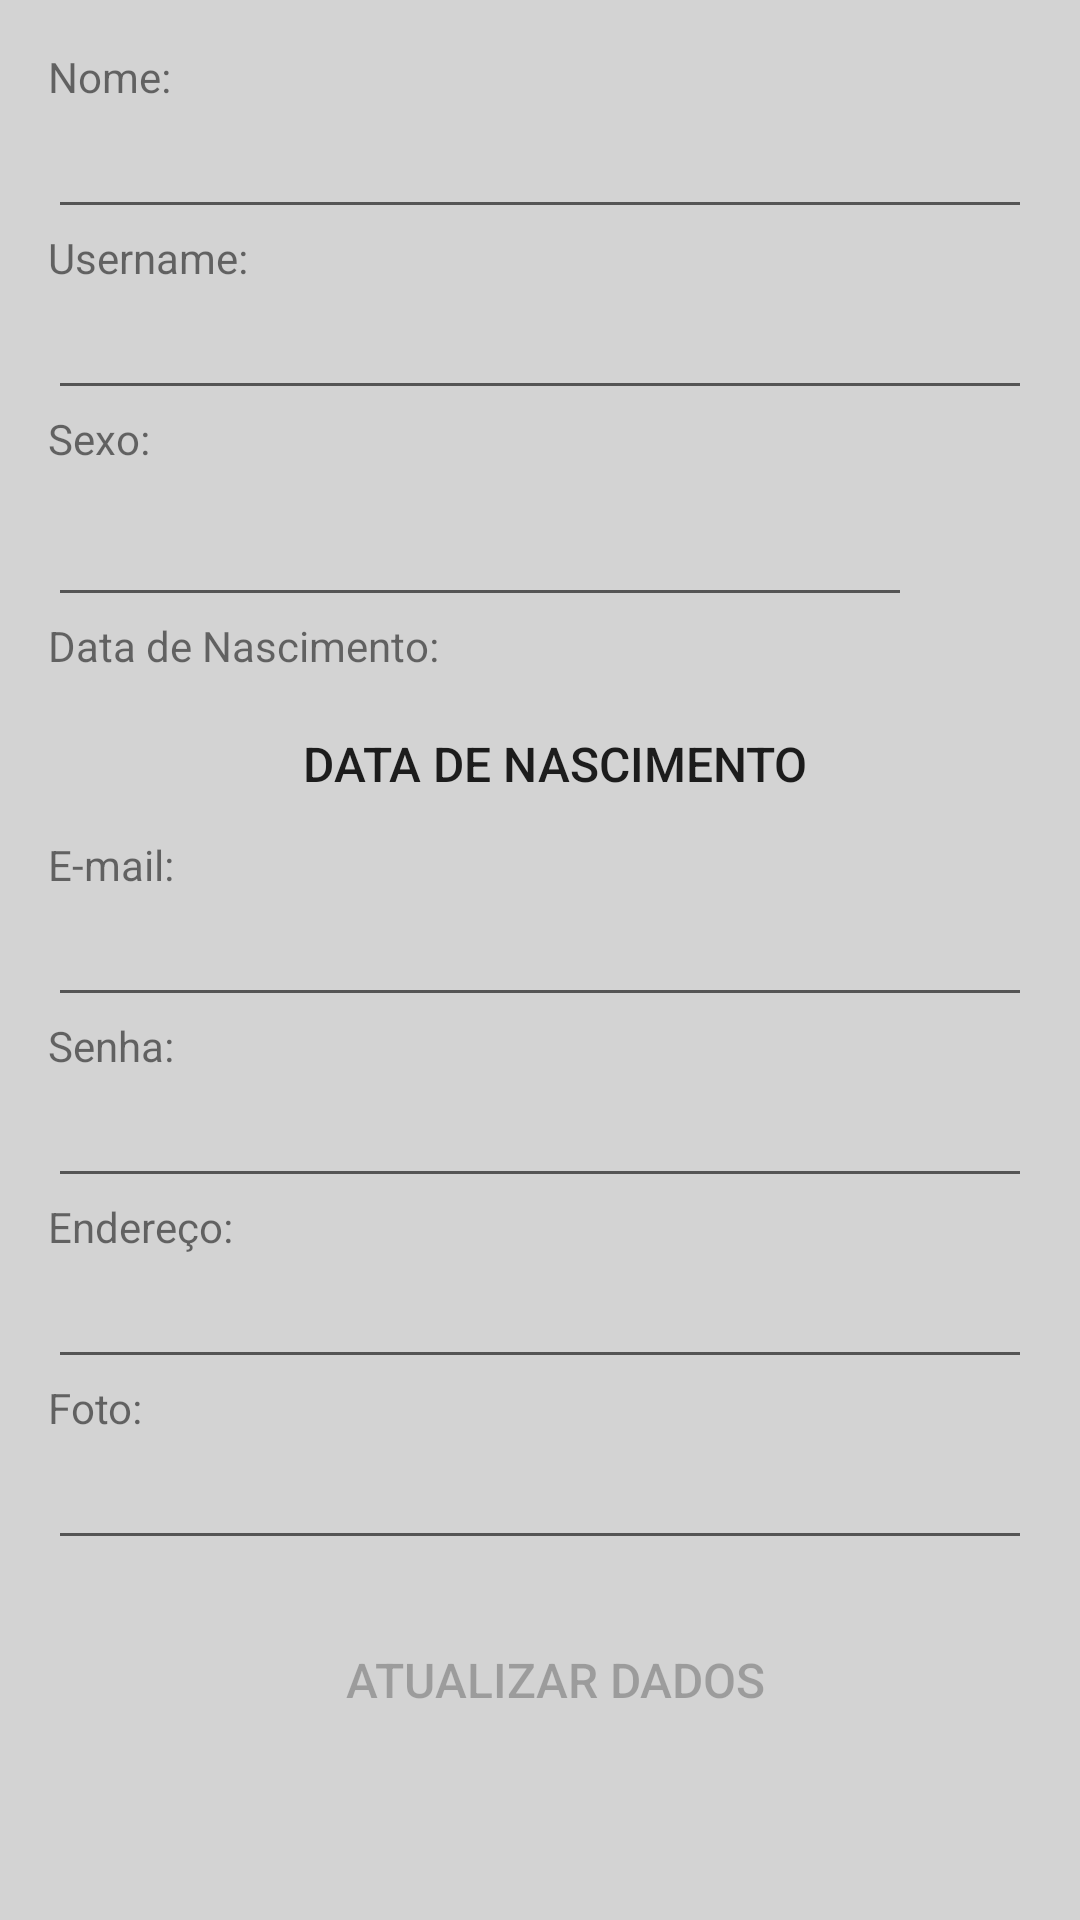

Write the Android layout XML for this screen, with the resource values it uses.
<!-- AndroidManifest.xml: application theme AppTheme -->
<!-- res/layout/fragment_user_details.xml -->
<?xml version="1.0" encoding="utf-8"?>
<ScrollView
    xmlns:android="http://schemas.android.com/apk/res/android"
    xmlns:app="http://schemas.android.com/apk/res-auto"
    xmlns:tools="http://schemas.android.com/tools"
    android:layout_width="match_parent"
    android:layout_height="match_parent"
    android:fillViewport="true">

<LinearLayout xmlns:android="http://schemas.android.com/apk/res/android"
    android:layout_width="match_parent"
    android:layout_height="match_parent"
    android:padding="16dp"
    android:orientation="vertical">


    <TextView
        android:layout_width="match_parent"
        android:layout_height="wrap_content"
        android:text="Nome:" />

    <EditText
        android:id="@+id/editTextNome"
        android:layout_width="match_parent"
        android:layout_height="wrap_content"
        android:hint=""/>

    <TextView
        android:layout_width="match_parent"
        android:layout_height="wrap_content"
        android:text="Username:" />
    <EditText
        android:id="@+id/editTextUsername"
        android:layout_width="match_parent"
        android:layout_height="wrap_content"
        android:hint=""/>

    <TextView
        android:layout_width="match_parent"
        android:layout_height="wrap_content"
        android:text="Sexo:" />

    <AutoCompleteTextView
        android:id="@+id/editTxtSexo"
        android:layout_width="match_parent"
        android:layout_height="wrap_content"
        android:layout_marginTop="6dp"
        android:layout_marginEnd="40dp"
        android:hint=""
        android:textColor="@color/white"
        android:textSize="@dimen/dimen_20sp"
        android:textStyle="bold"
        android:inputType="none"
        android:selectAllOnFocus="true"
        android:completionThreshold="1"
        android:popupBackground="@color/white"
        android:entries="@array/sex_options"
        />


    <TextView
        android:layout_width="match_parent"
        android:layout_height="wrap_content"
        android:text="Data de Nascimento:" />

    <Button
        android:id="@+id/btnDatePicker"
        android:layout_width="match_parent"
        android:layout_height="wrap_content"
        android:layout_marginTop="6dp"
        android:layout_marginEnd="40dp"
        android:layout_marginStart="40dp"
        android:paddingStart="10dp"
        android:paddingLeft="20.dp"
        android:text="@string/prompt_dataNascimento"
        android:textSize="@dimen/dimen_16sp"
        android:background="?android:attr/selectableItemBackground" />

    <DatePicker
        android:id="@+id/datePicker"
        android:layout_width="match_parent"
        android:layout_height="wrap_content"
        android:visibility="gone"
        android:layout_marginTop="6dp"
        android:layout_marginEnd="40dp"
        android:layout_marginStart="40dp"
        android:calendarViewShown="false"
        android:spinnersShown="true"
        android:textColor="@color/white"
        android:textSize="@dimen/dimen_20sp"
        android:textStyle="bold"
        android:layout_gravity="center_horizontal"
        android:calendarTextColor="@color/white"/>

    <TextView
        android:layout_width="match_parent"
        android:layout_height="wrap_content"
        android:text="E-mail:" />
    <EditText
        android:id="@+id/editTextEmail"
        android:layout_width="match_parent"
        android:layout_height="wrap_content"
        android:inputType="textEmailAddress"
        android:hint=""/>

    <TextView
        android:layout_width="match_parent"
        android:layout_height="wrap_content"
        android:text="Senha:" />
    <EditText
        android:id="@+id/editTextPassword"
        android:layout_width="match_parent"
        android:layout_height="wrap_content"
        android:inputType="textPassword"
        android:hint=""/>

    <TextView
        android:layout_width="match_parent"
        android:layout_height="wrap_content"
        android:text="Endereço:" />
    <EditText
        android:id="@+id/editTextEndereco"
        android:layout_width="match_parent"
        android:layout_height="wrap_content"
        android:hint=""/>

    <TextView
        android:layout_width="match_parent"
        android:layout_height="wrap_content"
        android:text="Foto:" />
    <EditText
        android:id="@+id/editTextFoto"
        android:layout_width="match_parent"
        android:layout_height="wrap_content"
        android:hint=""/>


    <Button
        android:id="@+id/btnUpdate"
        android:layout_width="match_parent"
        android:layout_height="wrap_content"
        android:layout_marginTop="16dp"
        android:layout_marginEnd="40dp"
        android:layout_marginStart="40dp"
        android:enabled="false"
        android:paddingStart="10dp"
        android:paddingLeft="20.dp"
        android:text="Atualizar Dados"
        android:textSize="@dimen/dimen_16sp"
        android:background="?android:attr/selectableItemBackground" />

</LinearLayout>

</ScrollView>
<!-- resources referenced by this layout -->
<resources>
  <string-array name="sex_options">
          <item>masculino</item>
          <item>feminino</item>
      </string-array>
  <color name="white">#FFFFFFFF</color>
  <dimen name="dimen_16sp">16sp</dimen>
  <dimen name="dimen_20sp">20sp</dimen>
  <string name="prompt_dataNascimento">Data de Nascimento</string>
  <style name="AppTheme" parent="Theme.AppCompat.Light.DarkActionBar">
          
          <item name="colorPrimary">@color/soft_cyan</item>
          <item name="colorPrimaryDark">@color/navy_blue</item>
          <item name="colorAccent">@color/mint_green</item>
          <item name="android:windowBackground">@color/light_gray</item>
          <item name="android:statusBarColor">@color/navy_blue</item>
          <item name="android:windowActionBarOverlay">true</item>
      </style>
  <color name="soft_cyan">#5DD3FF</color>
  <color name="navy_blue">#001F3F</color>
  <color name="mint_green">#7FFF7F</color>
  <color name="light_gray">#D3D3D3</color>
</resources>
